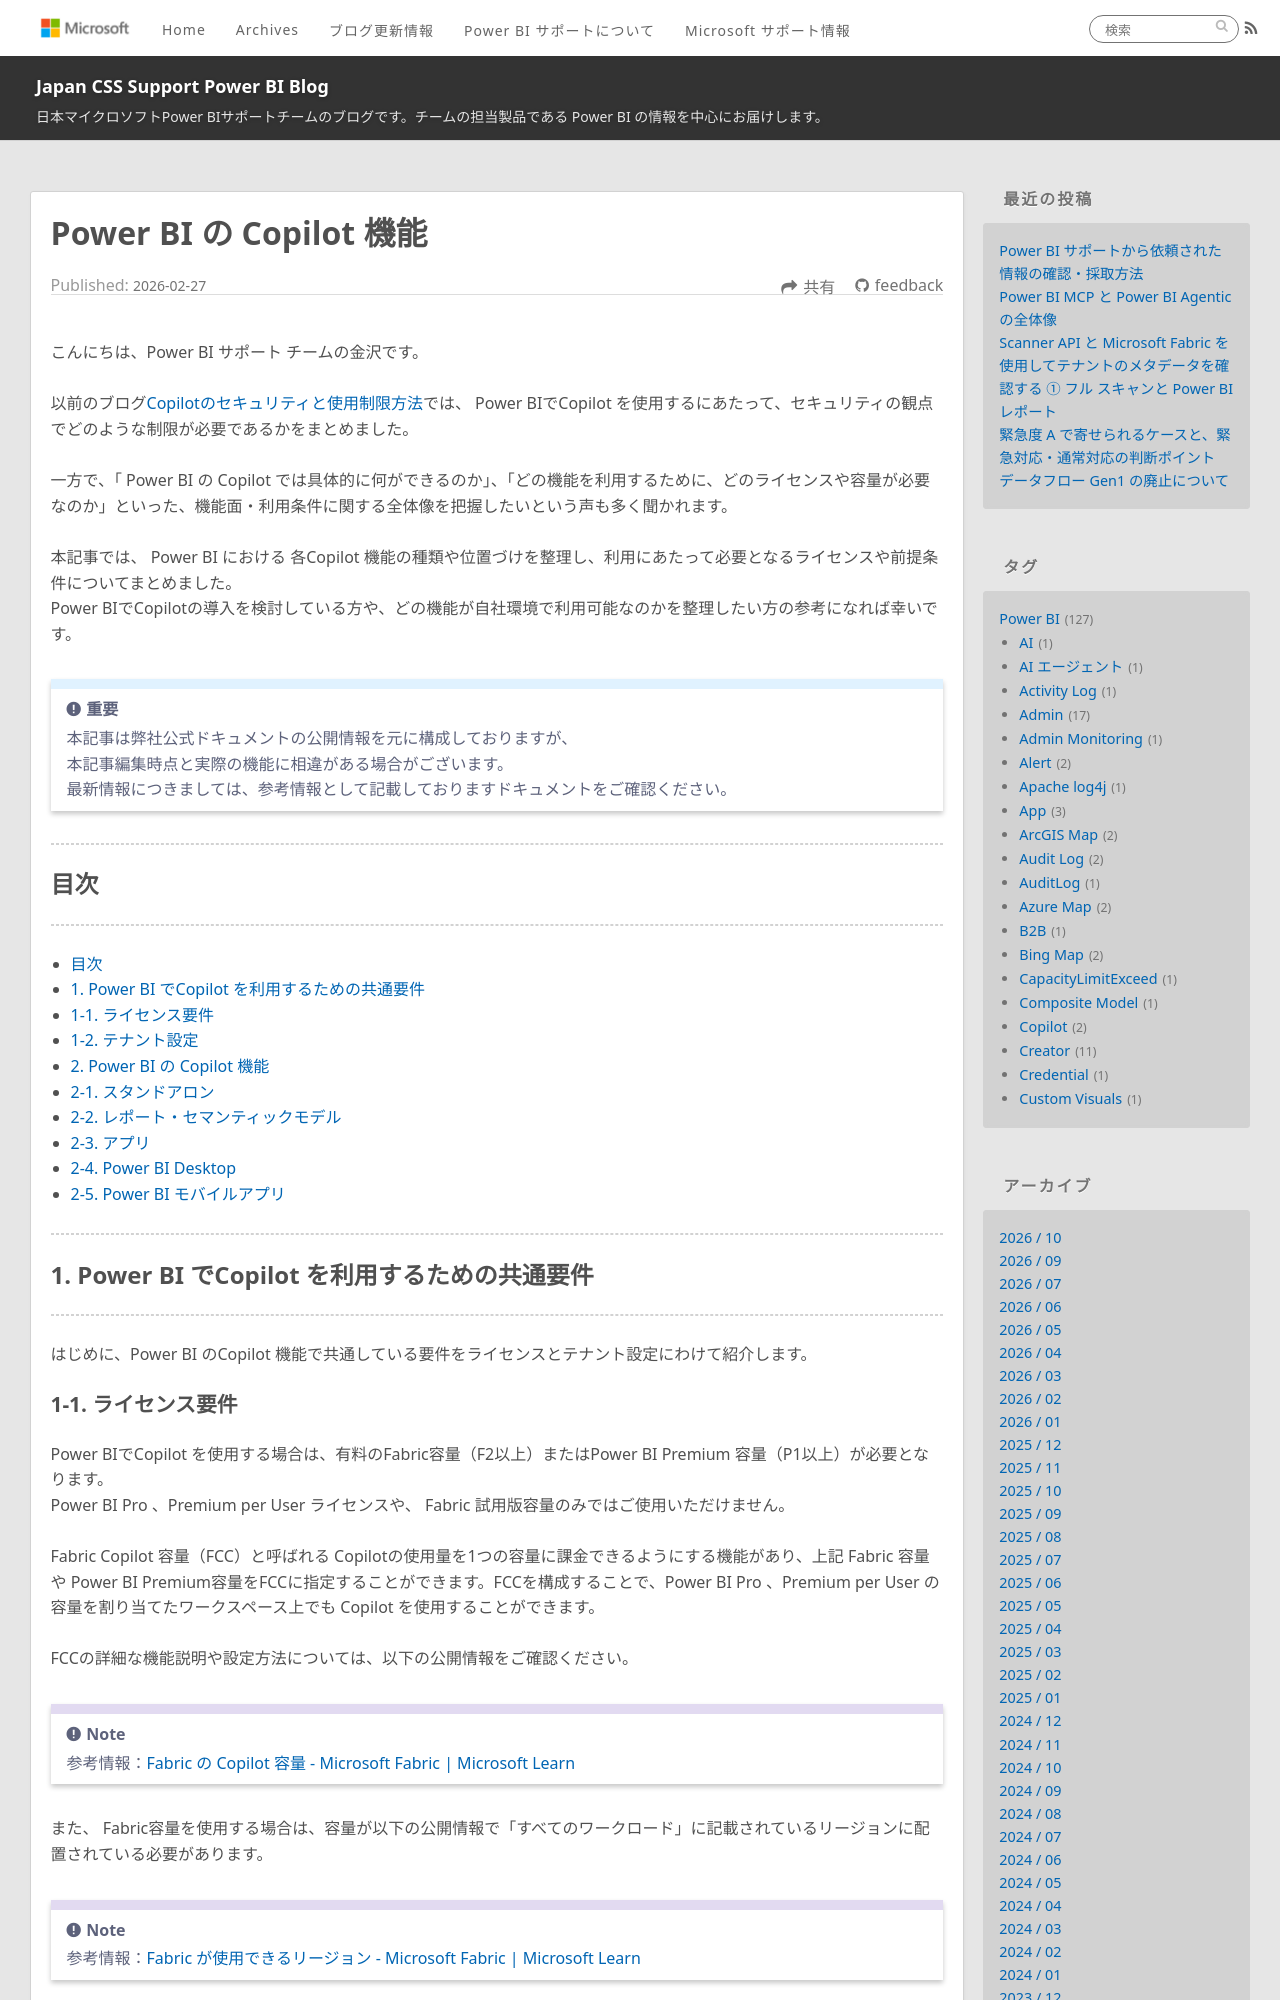

repository: JPBAP-SQLBI/blog · page: powerbi/pbi_copilot_function/index.html · generator: jekyll

---
title: Power BI の Copilot 機能
date: 2026-02-27 00:00:00 
tags:
  - Power BI
  - Power BI Desktop
  - Power BI サービス
  - Microsoft Fabric
  - Copilot
---


こんにちは、Power BI サポート チームの金沢です。

以前のブログ[Copilotのセキュリティと使用制限方法](https://jpbap-sqlbi.github.io/blog/powerbi/pbi_copilot_security/)では、 Power BIでCopilot を使用するにあたって、セキュリティの観点でどのような制限が必要であるかをまとめました。

一方で、「 Power BI の Copilot では具体的に何ができるのか」、「どの機能を利用するために、どのライセンスや容量が必要なのか」といった、機能面・利用条件に関する全体像を把握したいという声も多く聞かれます。

本記事では、 Power BI における 各Copilot 機能の種類や位置づけを整理し、利用にあたって必要となるライセンスや前提条件についてまとめました。
Power BIでCopilotの導入を検討している方や、どの機能が自社環境で利用可能なのかを整理したい方の参考になれば幸いです。


<!-- more -->

> [!IMPORTANT]  
> 本記事は弊社公式ドキュメントの公開情報を元に構成しておりますが、
> 本記事編集時点と実際の機能に相違がある場合がございます。  
> 最新情報につきましては、参考情報として記載しておりますドキュメントをご確認ください。

---
## 目次
---
- [目次](#目次)
- [1. Power BI でCopilot を利用するための共通要件](#1-Power-BI-でCopilot-を利用するための共通要件)
- [1-1. ライセンス要件](#1-1-ライセンス要件)
- [1-2. テナント設定](#1-2-テナント設定)
- [2. Power BI の Copilot 機能](#2-Power-BI-の-Copilot-機能)
- [2-1. スタンドアロン](#2-1-スタンドアロン)
- [2-2. レポート・セマンティックモデル](#2-2-レポート・セマンティックモデル)
- [2-3. アプリ](#2-3-アプリ)
- [2-4. Power BI Desktop](#2-4-Power-BI-Desktop)
- [2-5. Power BI モバイルアプリ](#2-5-Power-BI-モバイルアプリ)

---
## 1. Power BI でCopilot を利用するための共通要件
---

はじめに、Power BI のCopilot 機能で共通している要件をライセンスとテナント設定にわけて紹介します。
